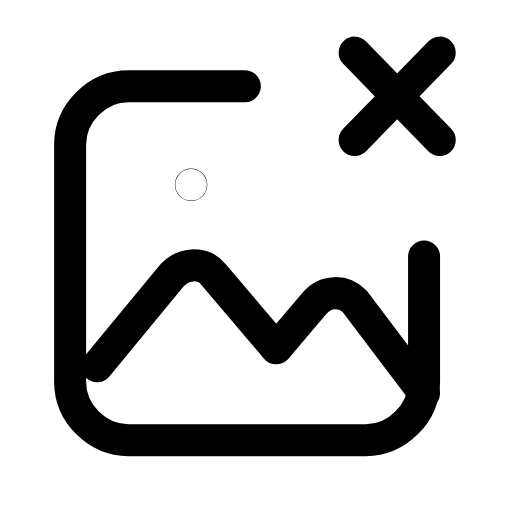
t = 0.00 s
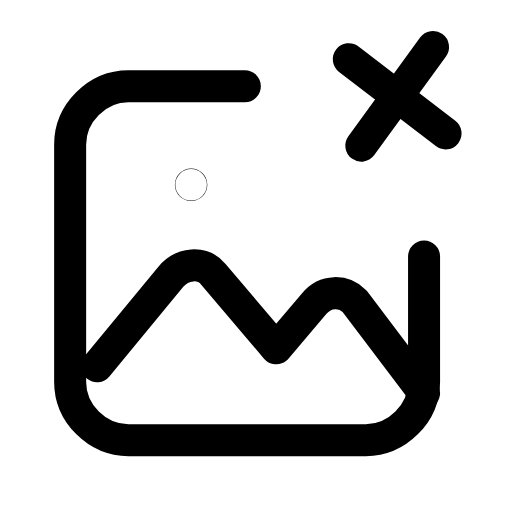
t = 0.26 s
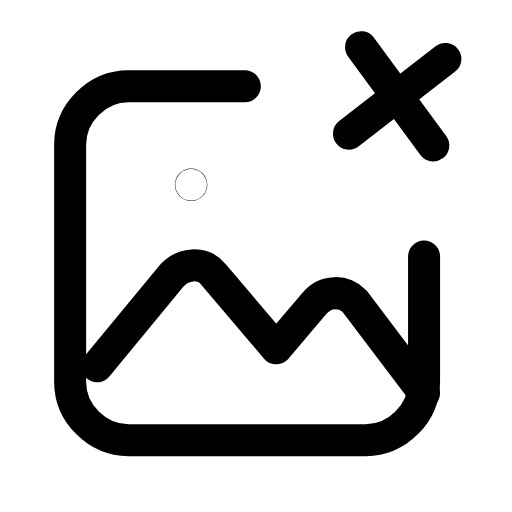
t = 0.53 s
t = 0.78 s: frame unchanged from t = 0.00 s, image omitted
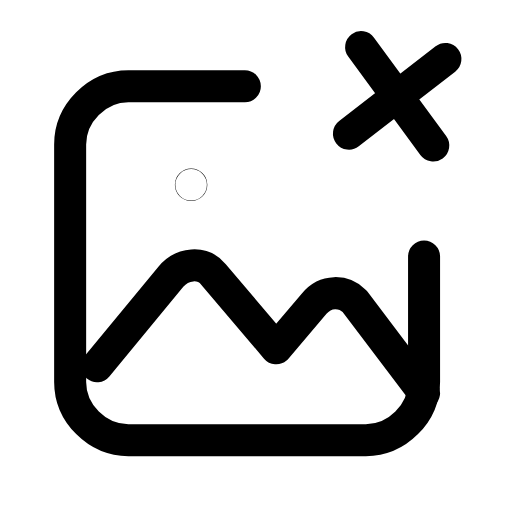
t = 1.06 s
t = 1.33 s: frame unchanged from t = 0.00 s, image omitted

The animated SVG that drew these frames (rendered in a browser with its animation timeline set to each time). Animation: 1 SMIL element (animateTransform=1); one cycle of 1.60 s, repeats indefinitely.

<svg xmlns="http://www.w3.org/2000/svg" width="24" height="24" viewBox="0 0 24 24" fill="none"><g transform="translate(-0.072 -0.578) scale(1.05)"><path stroke="currentColor" stroke-width="1.429" stroke-linecap="round" stroke-linejoin="round" fill="none" d="M11 4.4L5.8 4.4C4.4 4.4 3.2 5.6 3.2 7L3.2 17.6C3.2 19 4.4 20.2 5.8 20.2L16.4 20.2C17.8 20.2 19 19 19 17.6L19 12"></path><path stroke="currentColor" stroke-width="1.429" stroke-linecap="round" stroke-linejoin="round" fill="none" d="M4.4 16.9L7.7 12.9C8.2 12.3 9.1 12.2 9.6 12.8L12.4 16.1L14.1 14.1C14.6 13.5 15.4 13.5 15.9 14L19 18.1"></path><circle stroke="currentColor" stroke-width="1.429" stroke-linecap="round" stroke-linejoin="round" fill="none" cx="8.6" cy="8.8" r="0.01"></circle><g><animateTransform attributeName="transform" type="rotate" values="0 17.8 4.85;0 17.8 4.85;-10 17.8 4.85;8 17.8 4.85;0 17.8 4.85;0 17.8 4.85;8 17.8 4.85;-10 17.8 4.85;0 17.8 4.85;0 17.8 4.85;0 17.8 4.85" keyTimes="0;0.135;0.2475;0.36;0.45;0.6;0.66;0.735;0.81;0.9;1" dur="1.6s" repeatCount="indefinite" calcMode="spline" keySplines="0.16 1 0.3 1;0.16 1 0.3 1;0.16 1 0.3 1;0.16 1 0.3 1;0.16 1 0.3 1;0.16 1 0.3 1;0.16 1 0.3 1;0.16 1 0.3 1;0.16 1 0.3 1;0.16 1 0.3 1"/><path stroke="currentColor" stroke-width="1.429" stroke-linecap="round" stroke-linejoin="round" fill="none" d="M15.9 2.9L19.7 6.8"></path><path stroke="currentColor" stroke-width="1.429" stroke-linecap="round" stroke-linejoin="round" fill="none" d="M19.7 2.9L15.9 6.8"></path></g></g></svg>
